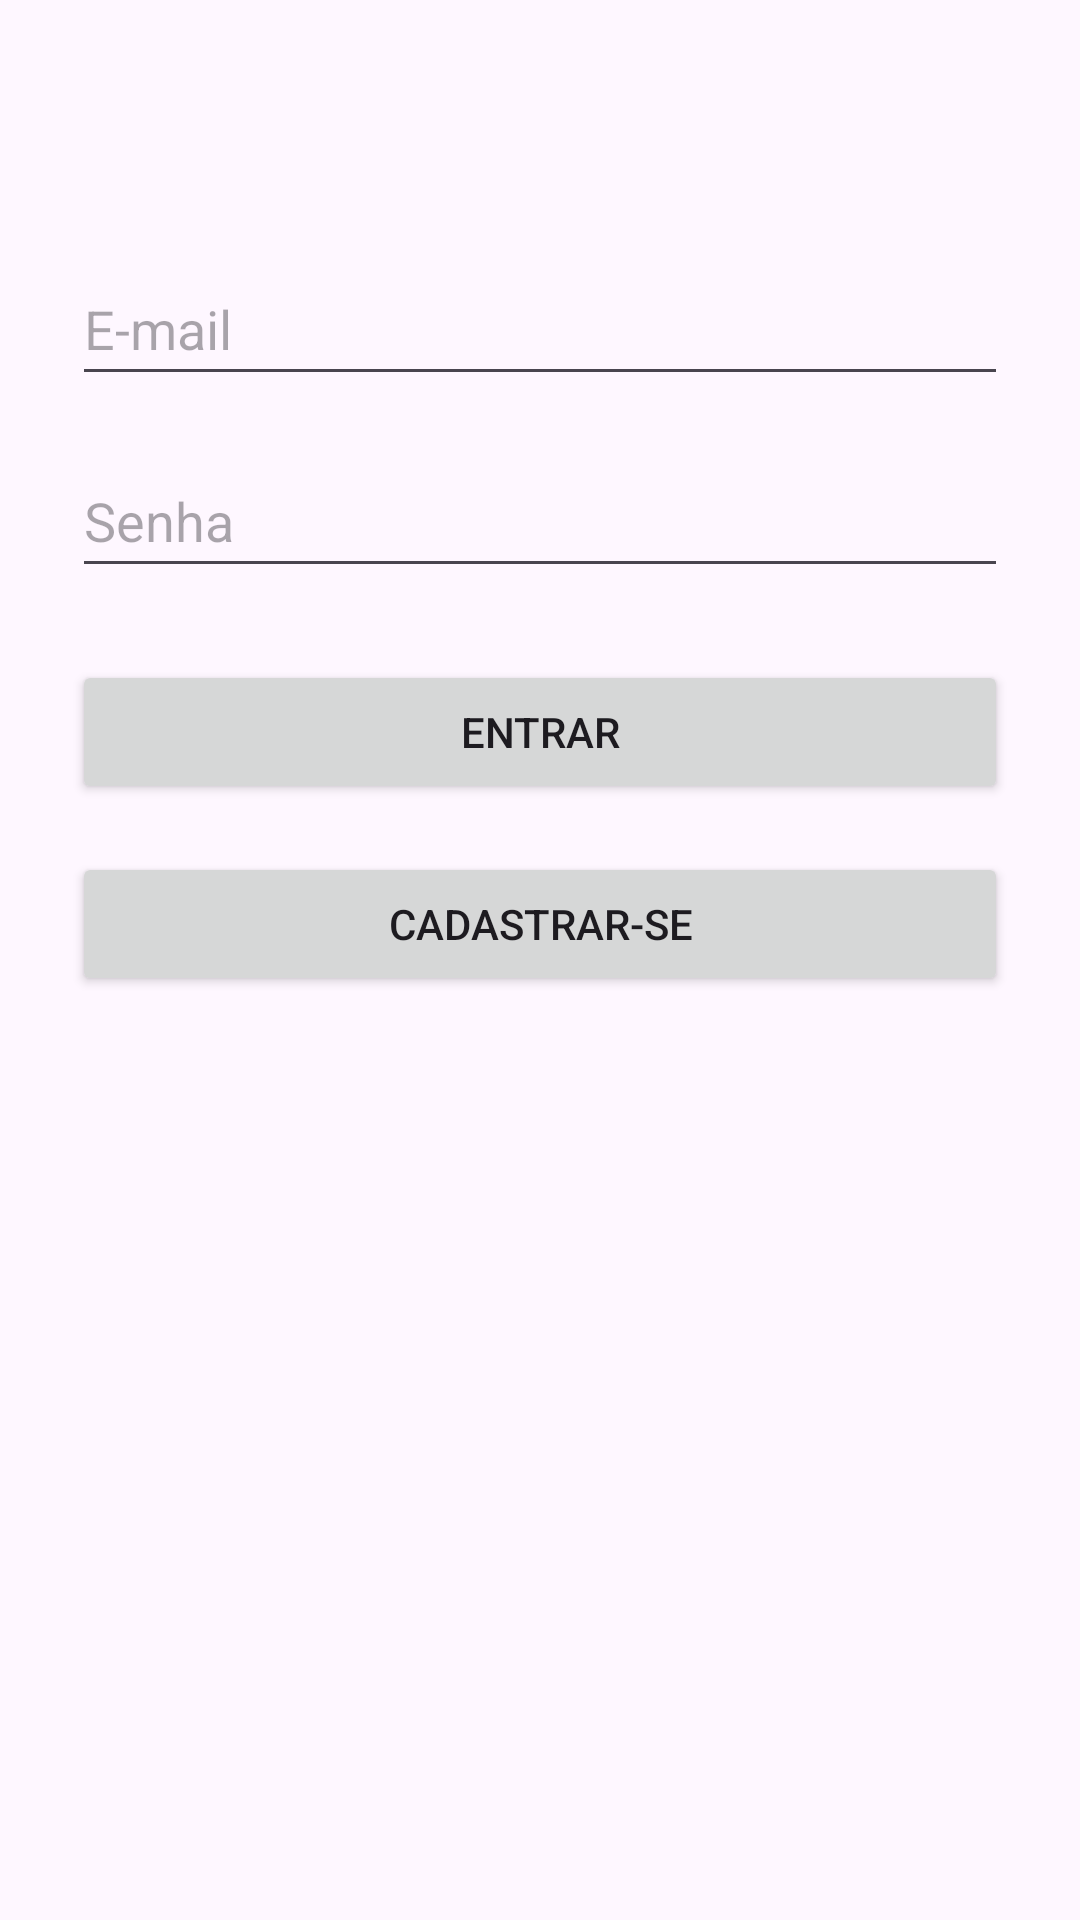

Layout XML and referenced resources for this Android screen:
<!-- AndroidManifest.xml: application theme Theme.Projeto_Refocus -->
<!-- res/layout/activity_login.xml -->
<?xml version="1.0" encoding="utf-8"?>
<androidx.constraintlayout.widget.ConstraintLayout
    xmlns:android="http://schemas.android.com/apk/res/android"
    xmlns:app="http://schemas.android.com/apk/res-auto"
    android:id="@+id/main"
    android:layout_width="match_parent"
    android:layout_height="match_parent"
    android:padding="24dp">

    <EditText
        android:id="@+id/etEmail"
        android:layout_width="0dp"
        android:layout_height="wrap_content"
        android:minHeight="48dp"
        android:hint="E-mail"
        android:inputType="textEmailAddress"
        app:layout_constraintTop_toTopOf="parent"
        app:layout_constraintStart_toStartOf="parent"
        app:layout_constraintEnd_toEndOf="parent"
        android:layout_marginTop="60dp"/>

    <EditText
        android:id="@+id/etSenha"
        android:layout_width="0dp"
        android:layout_height="wrap_content"
        android:minHeight="48dp"
        android:hint="Senha"
        android:inputType="textPassword"
        app:layout_constraintTop_toBottomOf="@id/etEmail"
        app:layout_constraintStart_toStartOf="parent"
        app:layout_constraintEnd_toEndOf="parent"
        android:layout_marginTop="16dp"/>

    <Button
        android:id="@+id/btnEntrar"
        android:layout_width="0dp"
        android:layout_height="wrap_content"
        android:text="Entrar"
        app:layout_constraintTop_toBottomOf="@id/etSenha"
        app:layout_constraintStart_toStartOf="parent"
        app:layout_constraintEnd_toEndOf="parent"
        android:layout_marginTop="24dp"/>

    <Button
        android:id="@+id/btnCadastrar"
        android:layout_width="0dp"
        android:layout_height="wrap_content"
        android:text="Cadastrar-se"
        app:layout_constraintTop_toBottomOf="@id/btnEntrar"
        app:layout_constraintStart_toStartOf="parent"
        app:layout_constraintEnd_toEndOf="parent"
        android:layout_marginTop="16dp"/>
</androidx.constraintlayout.widget.ConstraintLayout>
<!-- resources referenced by this layout -->
<resources>
  <style name="Theme.Projeto_Refocus" parent="Base.Theme.Projeto_Refocus" />
  <style name="Base.Theme.Projeto_Refocus" parent="Theme.Material3.DayNight.NoActionBar">
          
          
      </style>
</resources>
